The GitHub repository Dante-Cadiz/lemon-qualitycontrol contains a labelled image folder "lemon_dataset" with 2 categories: bad quality, good quality. Examples follow, each with its label.

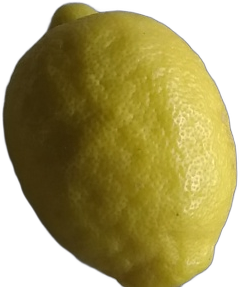
Label: good quality

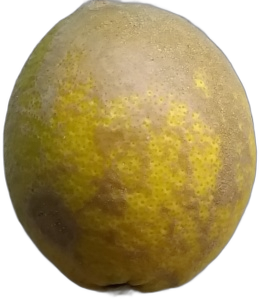
Label: bad quality

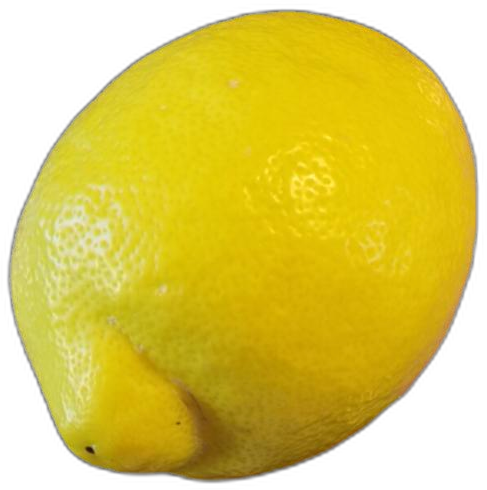
Label: bad quality

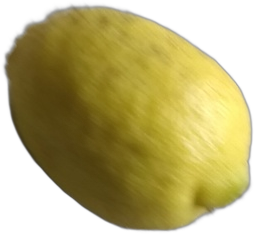
Label: good quality

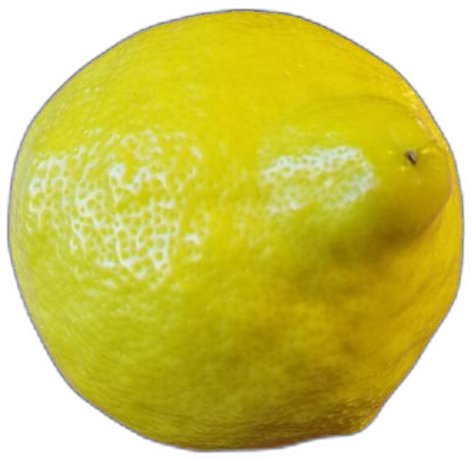
Label: good quality

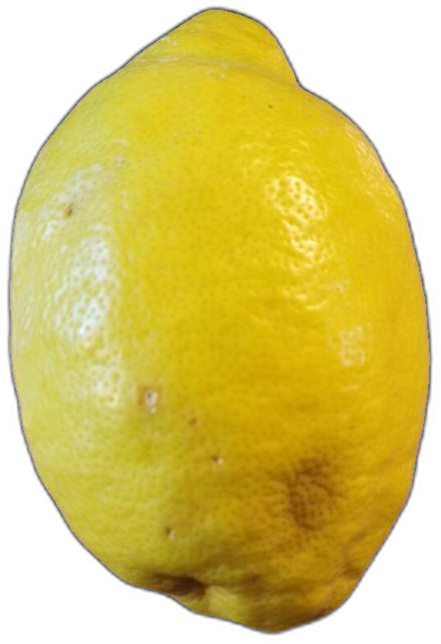
Label: bad quality
